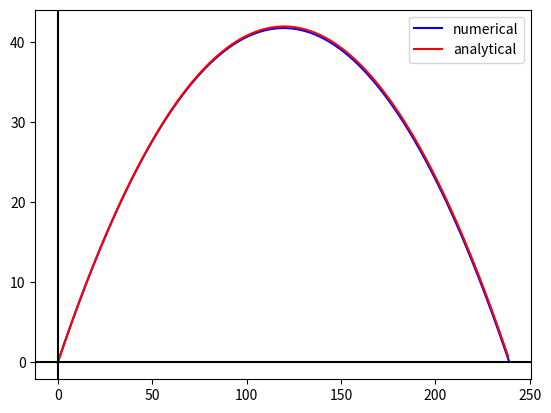

Source code (Python):
#inisialisasi   
import numpy as np
import matplotlib.pyplot as plt
import math

x = 0 # inisialisasi x
y = 0 # inisialisasi y
v0 = 50 # inisialisasi velocity
angle = 35 # inisialisasi sudut
angle_rad = math.radians(angle) # convert dari sudut ke radian
g = 9.806 # gravitasi
t = 0 # time
dt = 0.01 # delta t
d = 0.0013
m = 150 # massa diubah menjadi Gram
print(angle_rad)


#NUMERICAL
x_arr = [x]
y_arr = [y]
t_arr = [t]

vx = v0 * np.cos(angle_rad)
vy = v0 * np.sin(angle_rad)

ax = 0
ay = -g

while y >= 0:
    vy += ay*dt
    vx += ax*dt
    y += vy*dt
    x += vx*dt
    t += dt
    if y <= 0:
        break
# menambahkan nilai ke array
    x_arr.append(x)
    y_arr.append(y)
    t_arr.append(t)
    
t_tot_num = t_arr[-1]
# jarak
range_num = x_arr[-1]
# tinggi maks
h_max_num = np.max(y_arr)

print("SOLUSI NUMERIK")
print("TOTAL WAKTU ",t_tot_num)
print("JARAK YANG DITEMPUH",range_num)
print("TINGGI MAKSIMAL",h_max_num)
print("-------------------------")


#ANALYTICAL
x_ex_arr = [0]
y_ex_arr = [0]
x0 = 0
y0 = 0
vx0 = v0 * np.cos(angle_rad)
vy0 = v0 * np.sin(angle_rad)
vx = vx0
vy = -vy0
ax = 0
ay = -g
# t = 0


for t in t_arr:
    v = math.sqrt((vx * vx) + (vy * vy))
    ax = (-d/m) * v * vx
    ay = - g - ((d/m) * v * vy)
    x_ex = x0 + (vx0 * t) + ((ax/2) * t * t)
    y_ex = y0 + (vy0 * t) + ((ay/2) * t * t)
    x_ex_arr.append(x_ex)
    y_ex_arr.append(y_ex)


# total waktu
t_tot_ex = (2 * v0 * np.sin(angle_rad))/g
# jarak
range_ex = v0 * np.cos(angle_rad) * t_tot_ex
# tinggi maks
h_max_ex = (v0**2 * np.sin(angle_rad)**2) / (2 * g)

print("SOLUSI ANALITIK")
print("TOTAL WAKTU ",t_tot_ex)
print("JARAK YANG DITEMPUH",range_ex)
print("TINGGI MAKSIMAL",h_max_ex)

plt.figure()
plt.plot(x_arr, y_arr, c='b', label='numerical')
plt.plot(x_ex_arr, y_ex_arr, c='r', label='analytical')
plt.axhline(c='black')
plt.axvline(c='black')
plt.legend()
plt.show()


